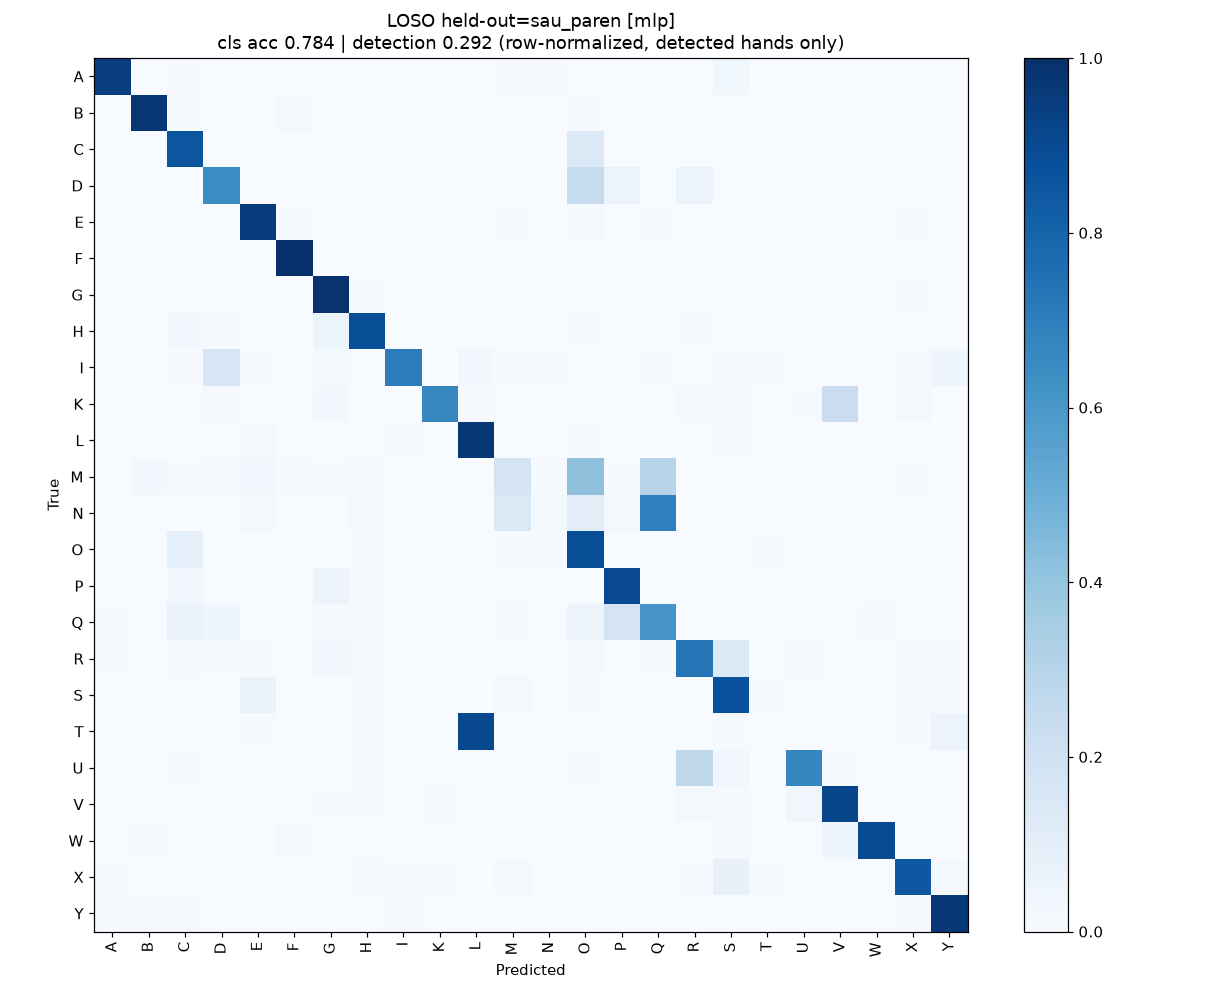

The data file committed next to this chart (first rows):
true\pred, A, B, C, D, E, F, G, H, I, K, L, M, N, O, P, Q, R, S, T, U, V, W, X
A, 237, 0, 1, 0, 0, 0, 0, 0, 0, 0, 0, 2, 2, 0, 0, 0, 0, 9, 0, 0, 0, 0, 0
B, 0, 367, 2, 0, 0, 6, 0, 0, 0, 0, 0, 0, 0, 2, 0, 0, 0, 0, 0, 0, 0, 0, 0
C, 0, 0, 242, 0, 0, 0, 0, 1, 0, 0, 1, 0, 0, 38, 0, 1, 0, 0, 0, 0, 0, 0, 0
D, 0, 0, 0, 11, 0, 0, 0, 0, 0, 0, 0, 0, 0, 4, 1, 0, 1, 0, 0, 0, 0, 0, 0
E, 0, 0, 0, 0, 130, 1, 0, 0, 0, 0, 0, 1, 0, 2, 0, 1, 0, 0, 0, 0, 0, 0, 1
F, 0, 0, 1, 0, 0, 586, 0, 0, 0, 0, 0, 0, 0, 0, 0, 0, 0, 0, 0, 0, 0, 0, 0
G, 0, 0, 0, 1, 0, 0, 406, 2, 0, 0, 0, 0, 0, 0, 0, 0, 0, 0, 0, 0, 0, 0, 2
H, 1, 0, 9, 3, 0, 0, 20, 287, 0, 0, 0, 0, 0, 2, 0, 0, 2, 0, 0, 0, 0, 0, 0
I, 0, 0, 1, 33, 1, 0, 3, 0, 145, 0, 5, 1, 1, 0, 0, 1, 0, 1, 2, 0, 0, 0, 3
K, 1, 0, 0, 3, 0, 0, 10, 0, 0, 234, 4, 0, 0, 0, 0, 0, 5, 5, 0, 2, 80, 0, 7
L, 0, 0, 0, 0, 4, 1, 0, 0, 5, 0, 476, 0, 0, 2, 0, 0, 0, 4, 0, 0, 0, 0, 0
M, 0, 7, 1, 3, 7, 2, 1, 2, 0, 0, 0, 40, 3, 96, 1, 68, 0, 0, 0, 0, 0, 0, 1
N, 0, 0, 0, 0, 1, 0, 0, 1, 0, 0, 0, 8, 1, 6, 1, 40, 0, 0, 0, 0, 0, 0, 0
O, 0, 0, 14, 0, 0, 0, 0, 1, 0, 0, 0, 1, 1, 138, 0, 0, 0, 0, 1, 0, 0, 0, 0
P, 0, 0, 2, 0, 0, 0, 4, 1, 0, 0, 0, 0, 0, 0, 63, 0, 0, 0, 0, 0, 0, 0, 0
Q, 2, 0, 20, 14, 1, 0, 2, 2, 0, 0, 0, 3, 1, 15, 53, 182, 0, 0, 0, 0, 1, 3, 0
R, 1, 0, 2, 1, 1, 0, 6, 4, 0, 0, 0, 0, 0, 2, 0, 1, 143, 26, 0, 3, 0, 0, 2
S, 0, 0, 0, 0, 11, 0, 0, 1, 0, 0, 0, 4, 0, 1, 0, 0, 0, 150, 2, 0, 0, 0, 2
T, 1, 0, 0, 1, 2, 0, 0, 3, 0, 0, 357, 0, 0, 0, 0, 0, 0, 3, 1, 0, 1, 0, 2
U, 0, 0, 1, 0, 0, 0, 0, 1, 0, 0, 0, 0, 0, 1, 0, 0, 40, 5, 0, 99, 1, 0, 0
V, 0, 0, 0, 0, 0, 0, 1, 1, 0, 2, 0, 0, 0, 0, 0, 0, 4, 2, 0, 6, 165, 0, 0
W, 0, 4, 1, 1, 0, 4, 0, 1, 0, 0, 1, 1, 0, 0, 0, 0, 0, 3, 0, 1, 12, 258, 0
X, 1, 0, 0, 0, 0, 0, 0, 2, 1, 1, 0, 4, 0, 0, 0, 0, 1, 14, 1, 0, 0, 0, 155
Y, 1, 1, 2, 0, 0, 0, 0, 0, 2, 0, 0, 0, 0, 0, 0, 0, 0, 0, 0, 0, 0, 0, 1
